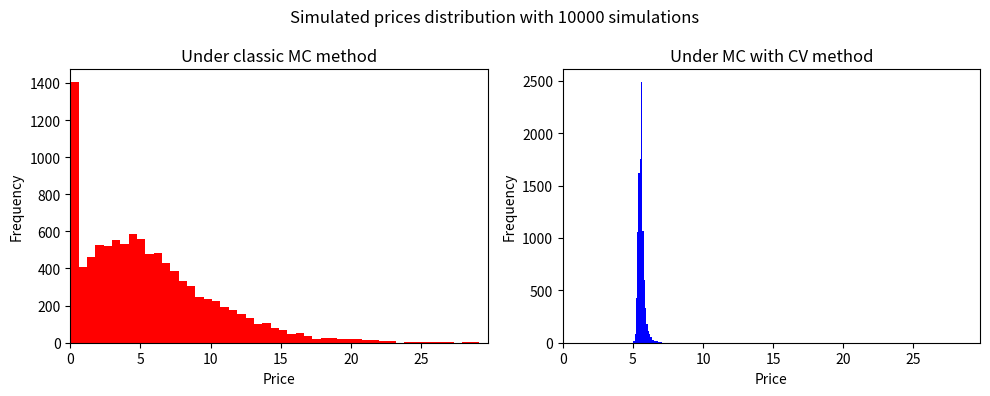

Write the Python code that produced this figure.
import numpy as np 
import matplotlib.pyplot as plt
from scipy.stats import norm


"""1. Classic MC"""
def AsianMC(T,S,K,sigma,r,NPaths,NSteps):
    if NPaths <= 1:
        print("2 sample paths are required at minimum")
        return
    dt = T/NSteps
    sqrtdt = np.sqrt(dt)
    S_vec = S*np.ones([NSteps+1,NPaths])
    for t in range(NSteps):
        dW = np.random.normal(0,sqrtdt,NPaths)
        S_vec[t+1,:] = S_vec[t,:] + r*S_vec[t,:]*dt  +  sigma * S_vec[t,:] * dW
    S_mean = np.mean(S_vec[1:,:],axis=0) #Don't keep S0, only 1 to NSteps
    payoff = np.maximum(S_mean - K ,0)
    
    pv_vec =  np.exp(-r*T) * payoff
    pv = np.mean(pv_vec)
    varpv = np.var(pv_vec,ddof=1)
    i1 = pv - 1.96*np.sqrt(varpv)/np.sqrt(NPaths)
    i2 = pv + 1.96*np.sqrt(varpv)/np.sqrt(NPaths)
    return i1,i2,pv,pv_vec



"""2. MC with CV"""
"""2.1  Implementing the analytical geometric average Asian option price """

#No dividends, m = t = t0 = 0
def AnalyticalGeom(T,S,K,sigma,r,NSteps):
    dt = T/NSteps
    
    v = r - 0.5*sigma**2 
    a = np.log(S) + v*dt + 0.5*v*(T-dt)
    b = sigma**2 * dt + (sigma**2 * (T-dt) )/(6*NSteps) * (2*NSteps -1)
    x = (a - np.log(K) + b) / np.sqrt(b)
    
    price = np.exp(-r*T) * (np.exp(a + 0.5*b) * norm.cdf(x) - K * norm.cdf(x-np.sqrt(b)))
    return price

"""2.2 Pilot simulation to estimate c*"""
def MCPilot(T,S,K,sigma,r,NPaths,NSteps): 
    if NPaths <= 1:
        print("2 sample paths are required at minimum")
        return
    dt = T/NSteps
    sqrtdt = np.sqrt(dt)
    S_vec = S*np.ones([NSteps+1,NPaths])
    for t in range(NSteps):
        dW = np.random.normal(0,sqrtdt,NPaths)
        S_vec[t+1,:] = S_vec[t,:] + r*S_vec[t,:]*dt  +  sigma * S_vec[t,:] * dW
    ari_price = np.exp(-r*T)*np.maximum(np.mean(S_vec[1:,:],axis=0)-K,0)
    geom_price = np.exp(-r*T)*np.maximum(np.exp(np.mean(np.log(S_vec[1:,:]),axis=0))-K , 0)
    varcovar = np.cov(ari_price,geom_price)
    return(-varcovar[0,1]/np.var(geom_price,ddof=1))

""" 2.3 Monte Carlo with CV """
def AsianMCCV(T,S,K,sigma,r,NPaths,NSteps):
    if NPaths <= 1:
        print("2 sample paths are required at minimum")
        return
    c_star = MCPilot(T,S,K,sigma,r,NPaths,NSteps)
    geom_anal = AnalyticalGeom(T,S,K,sigma,r,NSteps)
    
    dt = T/NSteps
    sqrtdt = np.sqrt(dt)
    S_vec = S*np.ones([NSteps+1,NPaths])
    for t in range(NSteps):
        dW = np.random.normal(0,sqrtdt,NPaths)
        S_vec[t+1,:] = S_vec[t,:] + r*S_vec[t,:]*dt  +  sigma * S_vec[t,:] * dW
    ari_price = np.exp(-r*T)*np.maximum(np.mean(S_vec[1:,:],axis=0)-K,0)
    geom_price = np.exp(-r*T)*np.maximum(np.exp(np.mean(np.log(S_vec[1:,:]),axis=0))-K , 0)
    
    pv_vec = ari_price + c_star * (geom_price - geom_anal)
    varprice = np.var(pv_vec,ddof=1)
    sigsqrtn = varprice/np.sqrt(NPaths)    
    pv = np.mean(pv_vec)
    i1 = pv - 1.96*sigsqrtn
    i2=  pv + 1.96*sigsqrtn
    return i1,i2,pv,pv_vec,c_star

""" 3. Price and confidence intervals comparisons """
T = 2
S = 20
K = 15
sigma = 0.3
r = 0.05 
NPaths = 10000
NSteps = 200 * T

MC = AsianMC(T,S,K,sigma,r,NPaths,NSteps)
MC_CV = AsianMCCV(T,S,K,sigma,r,NPaths,NSteps)
print('------------ Price w/o CV ------------')
print ("lower boundary: ",MC[0])
print ("Higher boundary: ",MC[1])
print("Price:",MC[2])


print('------------ Price w/ CV ------------')
print ("lower boundary: ",MC_CV[0])
print ("Higher boundary: ",MC_CV[1])
print("Price:",MC_CV[2])
print("c*: ",MC_CV[4])



fig,[ax1,ax2] = plt.subplots(nrows=1, ncols=2,figsize=(10,4))
ax1.hist(MC[3],bins = 50,color='red')
ax1.set_xlim(0, np.max(MC[3]))
ax1.set_title('Under classic MC method')
ax1.set_xlabel('Price')
ax1.set_ylabel('Frequency')

ax2.hist(MC_CV[3],bins = 50,color='blue')
ax2.set_xlim(0, np.max(MC[3]))
ax2.set_title('Under MC with CV method')
ax2.set_xlabel('Price')
ax2.set_ylabel('Frequency')

fig.suptitle(f'Simulated prices distribution with {NPaths} simulations')
fig.tight_layout()
plt.show()